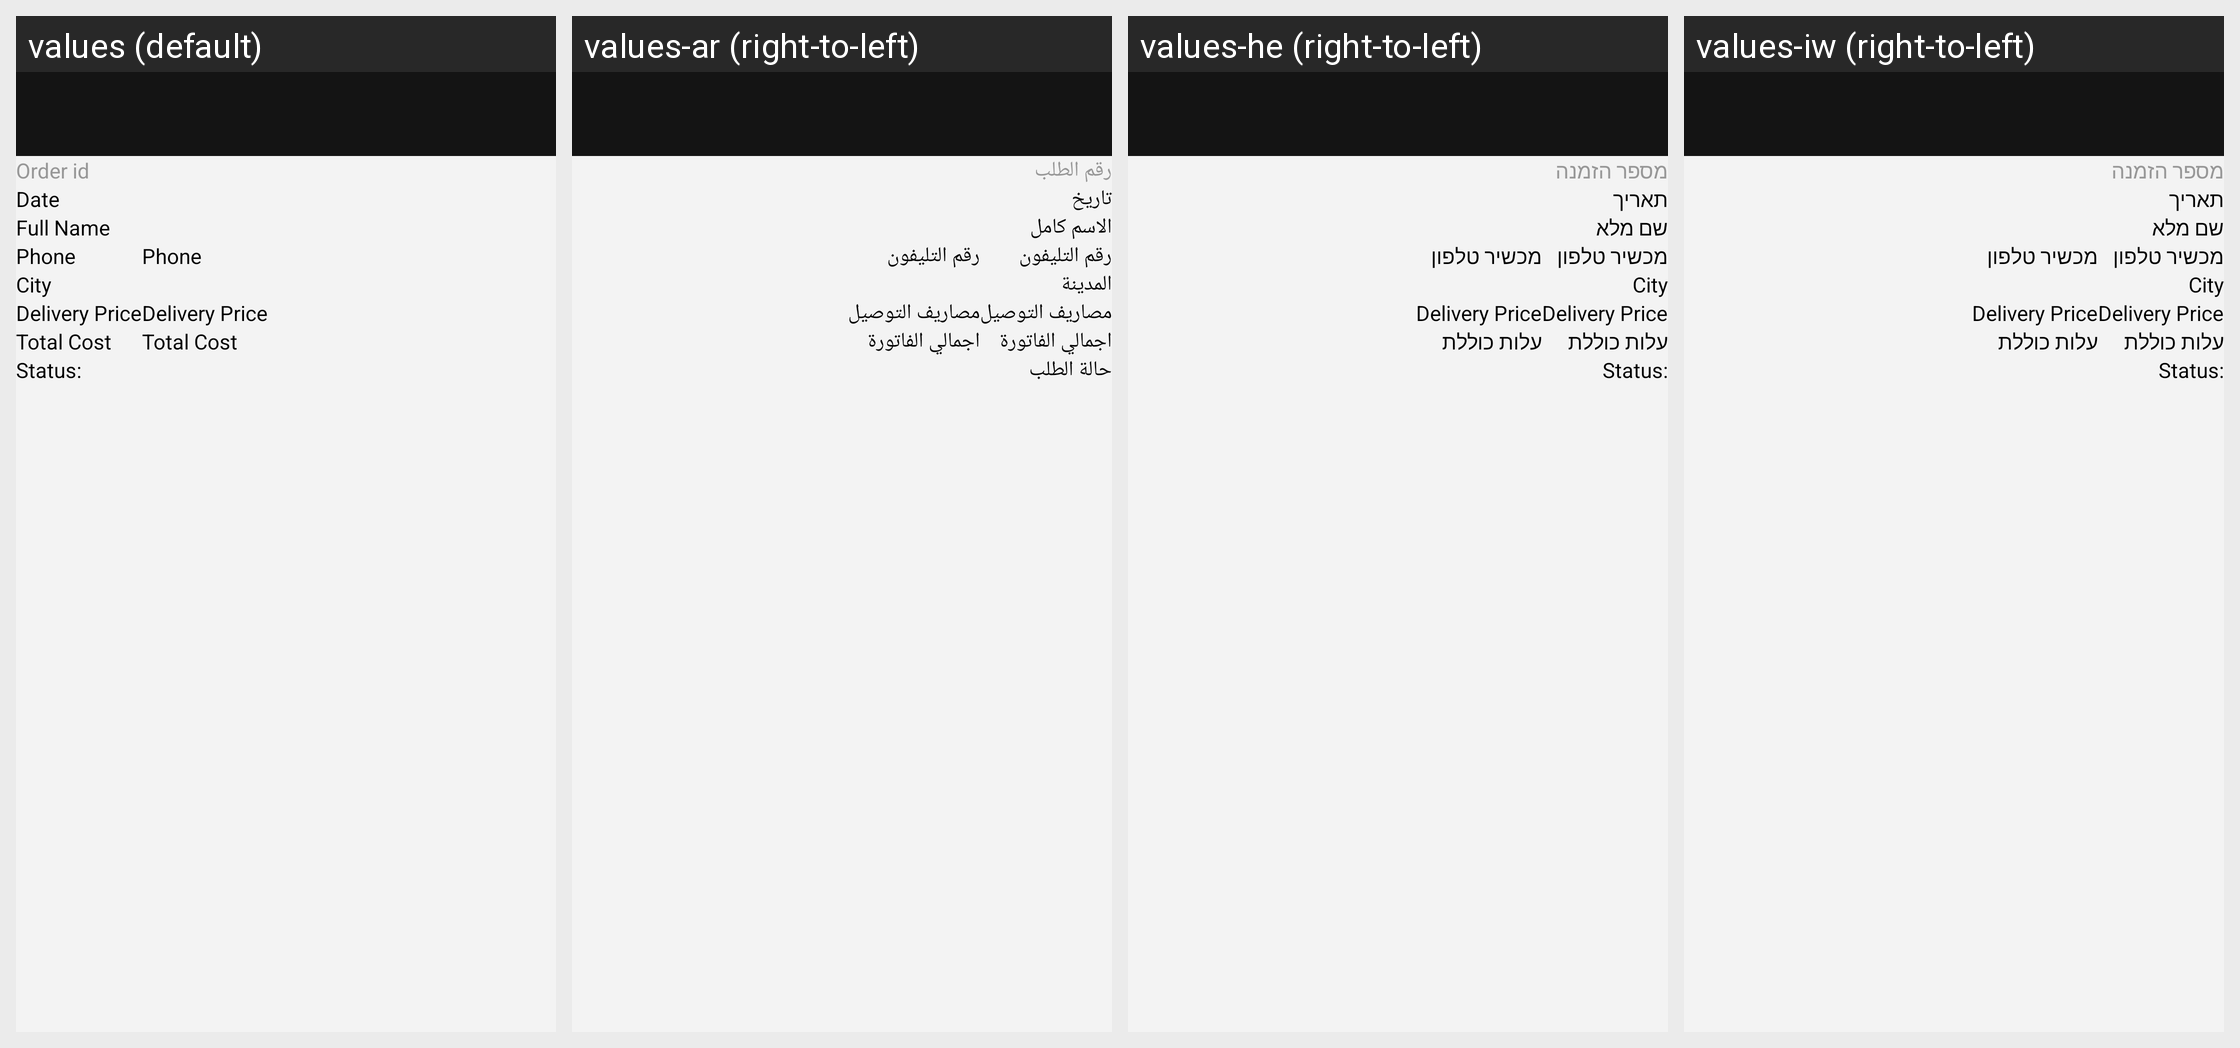

The Android screen above is rendered under several locales of the same app. Produce the string resources it draws, with the default and per-locale values.
Android screen res/layout/fragment_details__orders.xml rendered under 4 locales, left to right: values (default), values-ar (right-to-left), values-he (right-to-left), values-iw (right-to-left). Device: Nexus 5 (rendered at 1080×1920; each locale shown at half size, 540×960, under a caption strip naming it); theme AppTheme.NoActionBar.
Strings drawn on this screen, with the default value and each locale's value (text and hints the layout hard-codes, and strings that could not be matched under every locale, appear in the picture but are not listed):

orderid
  values: Order id
  values-ar: رقم الطلب
  values-he: מספר הזמנה
  values-iw: מספר הזמנה

date
  values: Date
  values-ar: تاريخ
  values-he: תאריך
  values-iw: תאריך

fullname
  values: Full Name
  values-ar: الاسم كامل
  values-he: שם מלא
  values-iw: שם מלא

phone
  values: Phone
  values-ar: رقم التليفون
  values-he: מכשיר טלפון
  values-iw: מכשיר טלפון

city
  values: City
  values-ar: المدينة
  values-he: City
  values-iw: City

delivry_price
  values: Delivery Price
  values-ar: مصاريف التوصيل
  values-he: Delivery Price  [not translated; the default value is used]
  values-iw: Delivery Price  [not translated; the default value is used]

total
  values: Total Cost
  values-ar: اجمالي الفاتورة
  values-he: עלות כוללת
  values-iw: עלות כוללת

status
  values: Status:
  values-ar: حالة الطلب
  values-he: Status:  [not translated; the default value is used]
  values-iw: Status:  [not translated; the default value is used]
